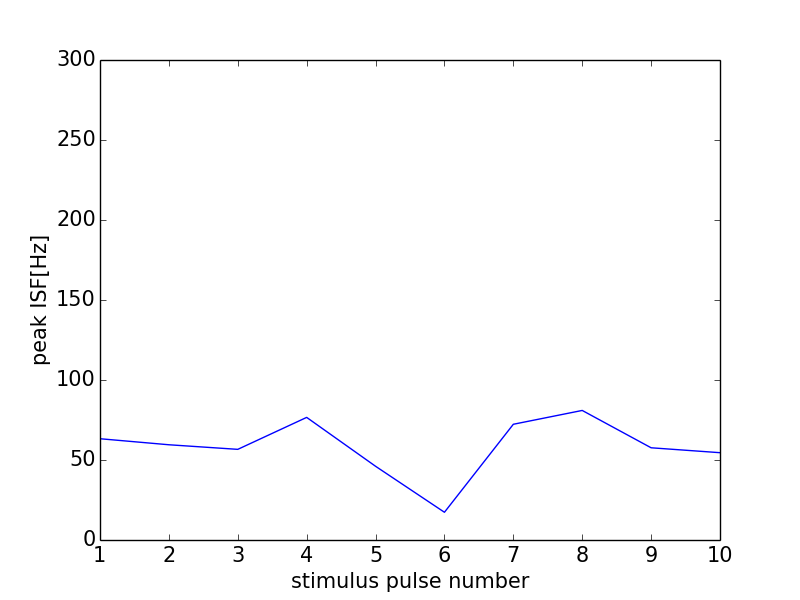

The file beside this chart, header and first rows:
0, 0.0
0, 0
1, 63.29
2, 59.52
3, 56.66
4, 76.63
5, 46.08
6, 17.34
7, 72.33
8, 80.97
9, 57.64
10, 54.57
11, 0
